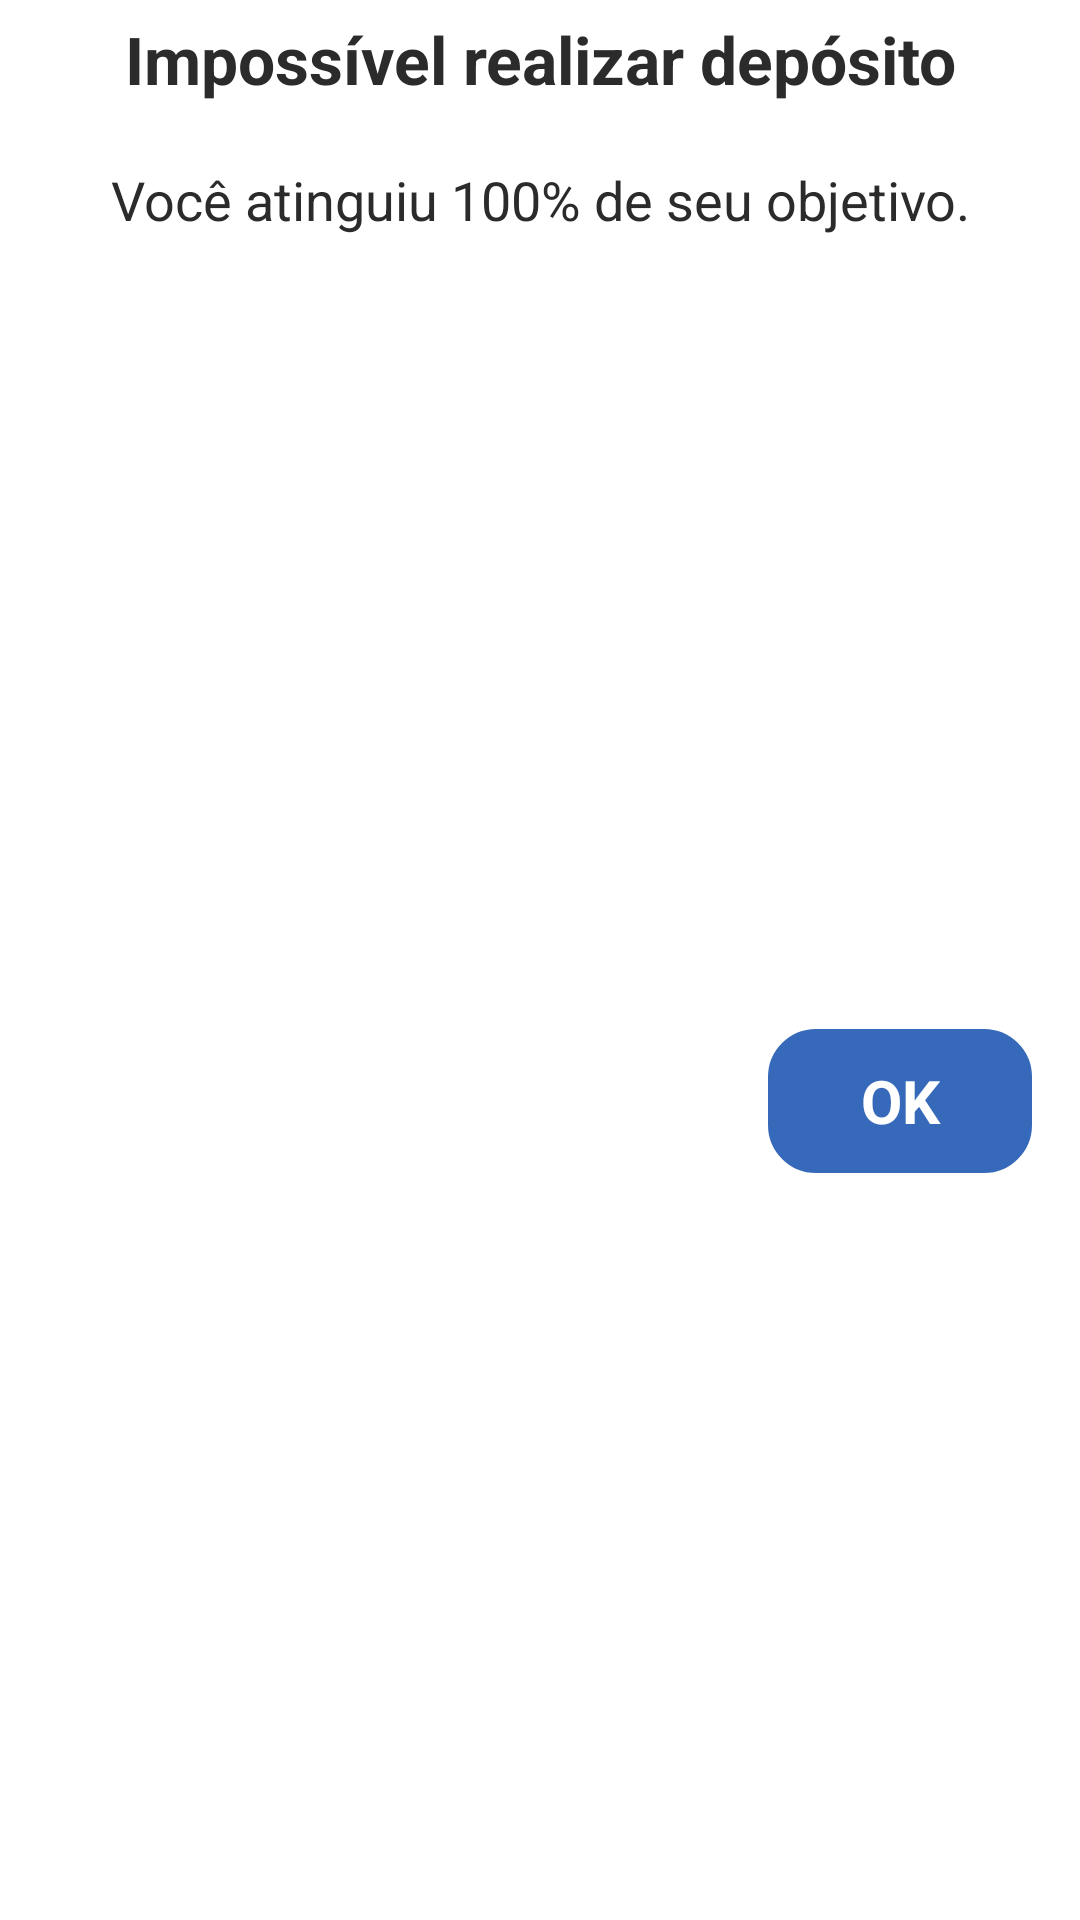

The Android layout XML behind this screen, and the referenced resources:
<!-- AndroidManifest.xml: application theme Theme.InteliMoney -->
<!-- res/layout/dialog_recusar_deposito_objetivo.xml -->
<?xml version="1.0" encoding="utf-8"?>
<androidx.constraintlayout.widget.ConstraintLayout xmlns:android="http://schemas.android.com/apk/res/android"
    xmlns:app="http://schemas.android.com/apk/res-auto"
    xmlns:tools="http://schemas.android.com/tools"
    android:layout_width="match_parent"
    android:layout_height="wrap_content">

    <LinearLayout
        android:id="@+id/linearLayout3"
        android:layout_width="match_parent"
        android:layout_height="wrap_content"
        android:orientation="vertical"
        app:layout_constraintEnd_toEndOf="parent"
        app:layout_constraintStart_toStartOf="parent"
        app:layout_constraintTop_toTopOf="parent">

        <TextView
            android:layout_width="match_parent"
            android:layout_height="wrap_content"
            android:padding="5dp"
            android:text="Impossível realizar depósito"
            android:textAlignment="center"
            android:textColor="@color/parseBlack"
            android:textSize="22sp"
            android:textStyle="bold" />

        <TextView
            android:layout_width="match_parent"
            android:layout_height="wrap_content"
            android:padding="15dp"
            android:text="Você atinguiu 100% de seu objetivo."
            android:textAlignment="center"
            android:textColor="@color/parseBlack"
            android:textSize="18sp" />


    </LinearLayout>

    <Button
        android:id="@+id/buttonOk"
        style="@style/buttonTheme"
        android:layout_width="wrap_content"
        android:layout_height="wrap_content"
        android:layout_margin="16dp"
        android:text="OK"
        app:layout_constraintBottom_toBottomOf="parent"
        app:layout_constraintEnd_toEndOf="parent"
        app:layout_constraintTop_toBottomOf="@+id/linearLayout3" />

</androidx.constraintlayout.widget.ConstraintLayout>
<!-- resources referenced by this layout -->
<resources>
  <color name="parseBlack">#2B2B2C</color>
  <style name="buttonTheme" parent="Theme.MaterialComponents.Light.NoActionBar">
          <item name="backgroundTint">@color/blueTheme</item>
          <item name="android:textColor">@color/white</item>
          <item name="android:textSize">20dp</item>
          <item name="android:background">@drawable/borda</item>
          <item name="android:textStyle">bold</item>
          <item name="android:textAllCaps">true</item>
      </style>
  <style name="Theme.InteliMoney" parent="Theme.MaterialComponents.Light.NoActionBar">
          
          <item name="colorPrimary">@color/blueTheme</item>
          <item name="colorPrimaryVariant">@color/blueTheme</item>
          <item name="colorOnPrimary">@color/white</item>
          
          <item name="colorSecondary">@color/teal_200</item>
          <item name="colorSecondaryVariant">@color/teal_700</item>
          <item name="colorOnSecondary">@color/black</item>
          
          <item name="android:statusBarColor">?attr/colorPrimaryVariant</item>
          
      </style>
  <color name="blueTheme">#3669B9</color>
  <color name="white">#FFFFFFFF</color>
  <!-- drawable borda (drawable) -->
  <?xml version="1.0" encoding="utf-8"?>
  <shape xmlns:android="http://schemas.android.com/apk/res/android">
      <stroke android:color="@color/blueTheme" android:width="2dp"/>
      <corners android:radius="15dp"/>
  </shape>
  <color name="teal_200">#FF03DAC5</color>
  <color name="teal_700">#FF018786</color>
  <color name="black">#FF000000</color>
</resources>
